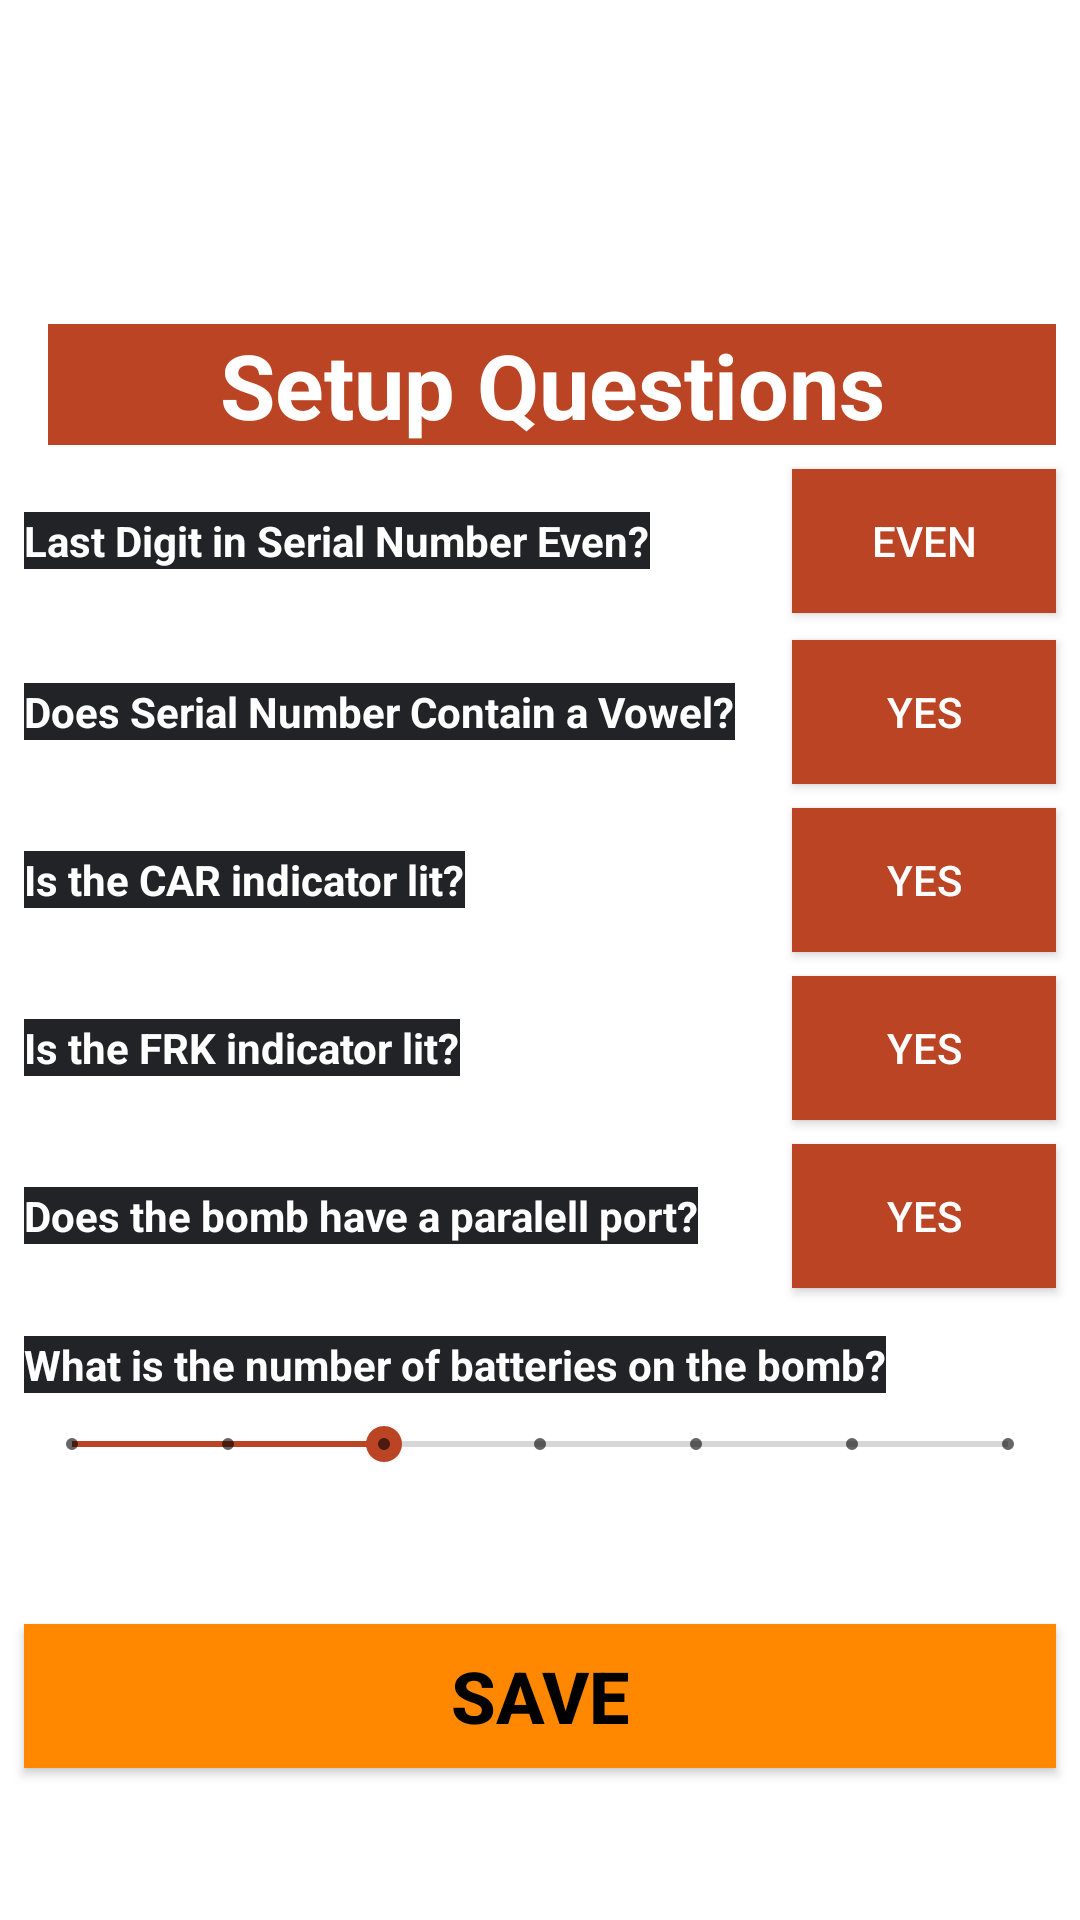

Produce the Android XML layout that renders to this screen, including the resource entries it uses.
<!-- AndroidManifest.xml: application theme AppTheme.NoActionBar -->
<!-- res/layout/activity_setup.xml -->
<?xml version="1.0" encoding="utf-8"?>
<android.support.constraint.ConstraintLayout xmlns:android="http://schemas.android.com/apk/res/android"
    xmlns:app="http://schemas.android.com/apk/res-auto"
    xmlns:tools="http://schemas.android.com/tools"
    android:layout_width="match_parent"
    android:layout_height="match_parent"
    tools:context="com.example.tmkin.keeptalkingandnobodyexplodescompanion.Setup"
    tools:layout_editor_absoluteY="81dp"
    tools:layout_editor_absoluteX="0dp">

    <ImageView
        android:id="@+id/SetupLogo"
        android:layout_width="0dp"
        android:layout_height="100dp"
        android:background="@color/LogoBackground"
        android:contentDescription="HeaderLogo"
        android:scaleType="fitCenter"
        app:layout_constraintLeft_toLeftOf="parent"
        app:layout_constraintTop_toTopOf="parent"
        app:srcCompat="@drawable/header" />

    <TextView
        android:id="@+id/TitleTextView"
        android:layout_width="0dp"
        android:layout_height="wrap_content"
        android:layout_marginEnd="8dp"
        android:layout_marginLeft="0dp"
        android:layout_marginRight="0dp"
        android:layout_marginStart="16dp"
        android:layout_marginTop="8dp"
        android:background="@color/ButtonBackground"
        android:text="@string/LabelSteup"
        android:textAlignment="center"
        android:textColor="@color/ButtonText"
        android:textSize="30sp"
        android:textStyle="bold"
        app:layout_constraintHorizontal_bias="0.666"
        app:layout_constraintLeft_toLeftOf="parent"
        app:layout_constraintRight_toRightOf="parent"
        app:layout_constraintTop_toBottomOf="@+id/SetupLogo" />

    <TextView
        android:id="@+id/SerialNumTextView"
        android:layout_width="wrap_content"
        android:layout_height="wrap_content"
        android:layout_marginLeft="8dp"
        android:background="@color/LogoBackground"
        android:text="@string/SerialNum"
        android:textColor="@color/ButtonText"
        android:textSize="14sp"
        android:textStyle="bold"
        app:layout_constraintBaseline_toBaselineOf="@+id/SerialNumToggle"
        app:layout_constraintLeft_toLeftOf="parent"
        android:layout_marginStart="8dp" />

    <TextView
        android:id="@+id/VowelTextView"
        android:layout_width="wrap_content"
        android:layout_height="wrap_content"
        android:background="@color/LogoBackground"
        android:text="@string/ContainsVowel"
        android:textColor="@color/ButtonText"
        android:textStyle="bold"
        app:layout_constraintBaseline_toBaselineOf="@+id/VowelToggle"
        android:layout_marginLeft="8dp"
        app:layout_constraintLeft_toLeftOf="parent"
        android:layout_marginStart="8dp" />

    <TextView
        android:id="@+id/CARTextView"
        android:layout_width="wrap_content"
        android:layout_height="wrap_content"
        android:background="@color/LogoBackground"
        android:text="@string/CARLIT"
        android:textColor="@color/ButtonText"
        android:textStyle="bold"
        app:layout_constraintBaseline_toBaselineOf="@+id/CARToggle"
        android:layout_marginLeft="8dp"
        app:layout_constraintLeft_toLeftOf="parent"
        android:layout_marginStart="8dp" />

    <TextView
        android:id="@+id/FRKTextView"
        android:layout_width="wrap_content"
        android:layout_height="wrap_content"
        android:background="@color/LogoBackground"
        android:text="@string/FRKLIT"
        android:textColor="@color/ButtonText"
        android:textStyle="bold"
        android:layout_marginLeft="8dp"
        app:layout_constraintLeft_toLeftOf="parent"
        app:layout_constraintBaseline_toBaselineOf="@+id/FRKToggle"
        android:layout_marginStart="8dp" />

    <TextView
        android:id="@+id/ParalellTextView"
        android:layout_width="wrap_content"
        android:layout_height="wrap_content"
        android:background="@color/LogoBackground"
        android:text="@string/ParalellPort"
        android:textColor="@color/ButtonText"
        android:textStyle="bold"
        android:layout_marginLeft="8dp"
        app:layout_constraintLeft_toLeftOf="parent"
        app:layout_constraintBaseline_toBaselineOf="@+id/ParalellToggle"
        android:layout_marginStart="8dp" />

    <TextView
        android:id="@+id/BatteryTextView"
        android:layout_width="wrap_content"
        android:layout_height="wrap_content"
        android:layout_marginLeft="8dp"
        android:layout_marginStart="8dp"
        android:background="@color/LogoBackground"
        android:text="@string/NumberofBat"
        android:textColor="@color/ButtonText"
        android:textStyle="bold"
        app:layout_constraintLeft_toLeftOf="parent"
        android:layout_marginTop="16dp"
        app:layout_constraintTop_toBottomOf="@+id/ParalellToggle" />

    <ToggleButton
        android:id="@+id/SerialNumToggle"
        android:layout_width="wrap_content"
        android:layout_height="wrap_content"
        android:layout_marginEnd="8dp"
        android:layout_marginRight="8dp"
        android:layout_marginTop="8dp"
        android:background="@color/ButtonBackground"
        android:checked="false"
        android:textColor="@color/ButtonText"
        android:textOff="@string/Even"
        android:textOn="@string/Odd"
        app:layout_constraintRight_toRightOf="parent"
        app:layout_constraintTop_toBottomOf="@+id/TitleTextView" />

    <ToggleButton
        android:id="@+id/CARToggle"
        android:layout_width="wrap_content"
        android:layout_height="wrap_content"
        android:layout_marginEnd="8dp"
        android:layout_marginRight="8dp"
        android:layout_marginTop="8dp"
        android:background="@color/ButtonBackground"
        android:textColor="@color/ButtonText"
        android:textOff="@string/Yes"
        android:textOn="@string/No"
        app:layout_constraintLeft_toLeftOf="@+id/VowelToggle"
        app:layout_constraintRight_toRightOf="parent"
        app:layout_constraintTop_toBottomOf="@+id/VowelToggle" />

    <ToggleButton
        android:id="@+id/VowelToggle"
        android:layout_width="wrap_content"
        android:layout_height="wrap_content"
        android:layout_marginEnd="8dp"
        android:layout_marginRight="8dp"
        android:layout_marginTop="9dp"
        android:background="@color/ButtonBackground"
        android:textColor="@color/ButtonText"
        android:textOff="@string/Yes"
        android:textOn="@string/No"
        app:layout_constraintLeft_toLeftOf="@+id/SerialNumToggle"
        app:layout_constraintRight_toRightOf="parent"
        app:layout_constraintTop_toBottomOf="@+id/SerialNumToggle" />

    <ToggleButton
        android:id="@+id/FRKToggle"
        android:layout_width="wrap_content"
        android:layout_height="wrap_content"
        android:layout_marginEnd="8dp"
        android:layout_marginRight="8dp"
        android:layout_marginTop="8dp"
        android:background="@color/ButtonBackground"
        android:textColor="@color/ButtonText"
        android:textOff="@string/Yes"
        android:textOn="@string/No"
        app:layout_constraintLeft_toLeftOf="@+id/CARToggle"
        app:layout_constraintRight_toRightOf="parent"
        app:layout_constraintTop_toBottomOf="@+id/CARToggle" />

    <ToggleButton
        android:id="@+id/ParalellToggle"
        android:layout_width="wrap_content"
        android:layout_height="wrap_content"
        android:layout_marginEnd="8dp"
        android:layout_marginRight="8dp"
        android:layout_marginTop="8dp"
        android:background="@color/ButtonBackground"
        android:textColor="@color/ButtonText"
        android:textOff="@string/Yes"
        android:textOn="@string/No"
        app:layout_constraintRight_toRightOf="parent"
        app:layout_constraintTop_toBottomOf="@+id/FRKToggle" />

    <SeekBar
        android:id="@+id/BatterySeek"
        style="@style/Widget.AppCompat.SeekBar.Discrete"
        android:layout_width="0dp"
        android:layout_height="wrap_content"
        android:layout_marginLeft="8dp"
        android:layout_marginRight="8dp"
        android:layout_marginTop="8dp"
        android:background="@color/ButtonText"
        android:max="6"
        android:progress="2"
        app:layout_constraintLeft_toLeftOf="parent"
        app:layout_constraintRight_toRightOf="parent"
        app:layout_constraintTop_toBottomOf="@+id/BatteryTextView" />

    <Button
        android:id="@+id/SaveCMD"
        android:layout_width="0dp"
        android:layout_height="wrap_content"
        android:layout_marginBottom="16dp"
        android:layout_marginLeft="8dp"
        android:layout_marginRight="8dp"
        android:layout_marginTop="16dp"
        android:background="@android:color/holo_orange_dark"
        android:onClick="saveClicked"
        android:text="@string/Save"
        android:textColor="@color/text"
        android:textSize="24sp"
        android:textStyle="bold"
        app:layout_constraintBottom_toBottomOf="parent"
        app:layout_constraintLeft_toLeftOf="parent"
        app:layout_constraintRight_toRightOf="parent"
        app:layout_constraintTop_toBottomOf="@+id/BatterySeek" />

</android.support.constraint.ConstraintLayout>
<!-- resources referenced by this layout -->
<resources>
  <color name="ButtonBackground">#ba4423</color>
  <color name="ButtonText">#ffffff</color>
  <color name="LogoBackground">#222326</color>
  <color name="text">#000000</color>
  <string name="CARLIT">Is the CAR indicator lit?</string>
  <string name="ContainsVowel">Does Serial Number Contain a Vowel?</string>
  <string name="Even">Even</string>
  <string name="FRKLIT">Is the FRK indicator lit? </string>
  <string name="LabelSteup">Setup Questions</string>
  <string name="No">No</string>
  <string name="NumberofBat">What is the number of batteries on the bomb?</string>
  <string name="Odd">Odd</string>
  <string name="ParalellPort">Does the bomb have a paralell port?</string>
  <string name="Save">Save</string>
  <string name="SerialNum">Last Digit in Serial Number Even?</string>
  <string name="Yes">Yes</string>
  <style name="AppTheme.NoActionBar">
          <item name="windowActionBar">false</item>
          <item name="windowNoTitle">true</item>
          <item name="android:windowBackground">@drawable/appbackground</item>
      </style>
</resources>
